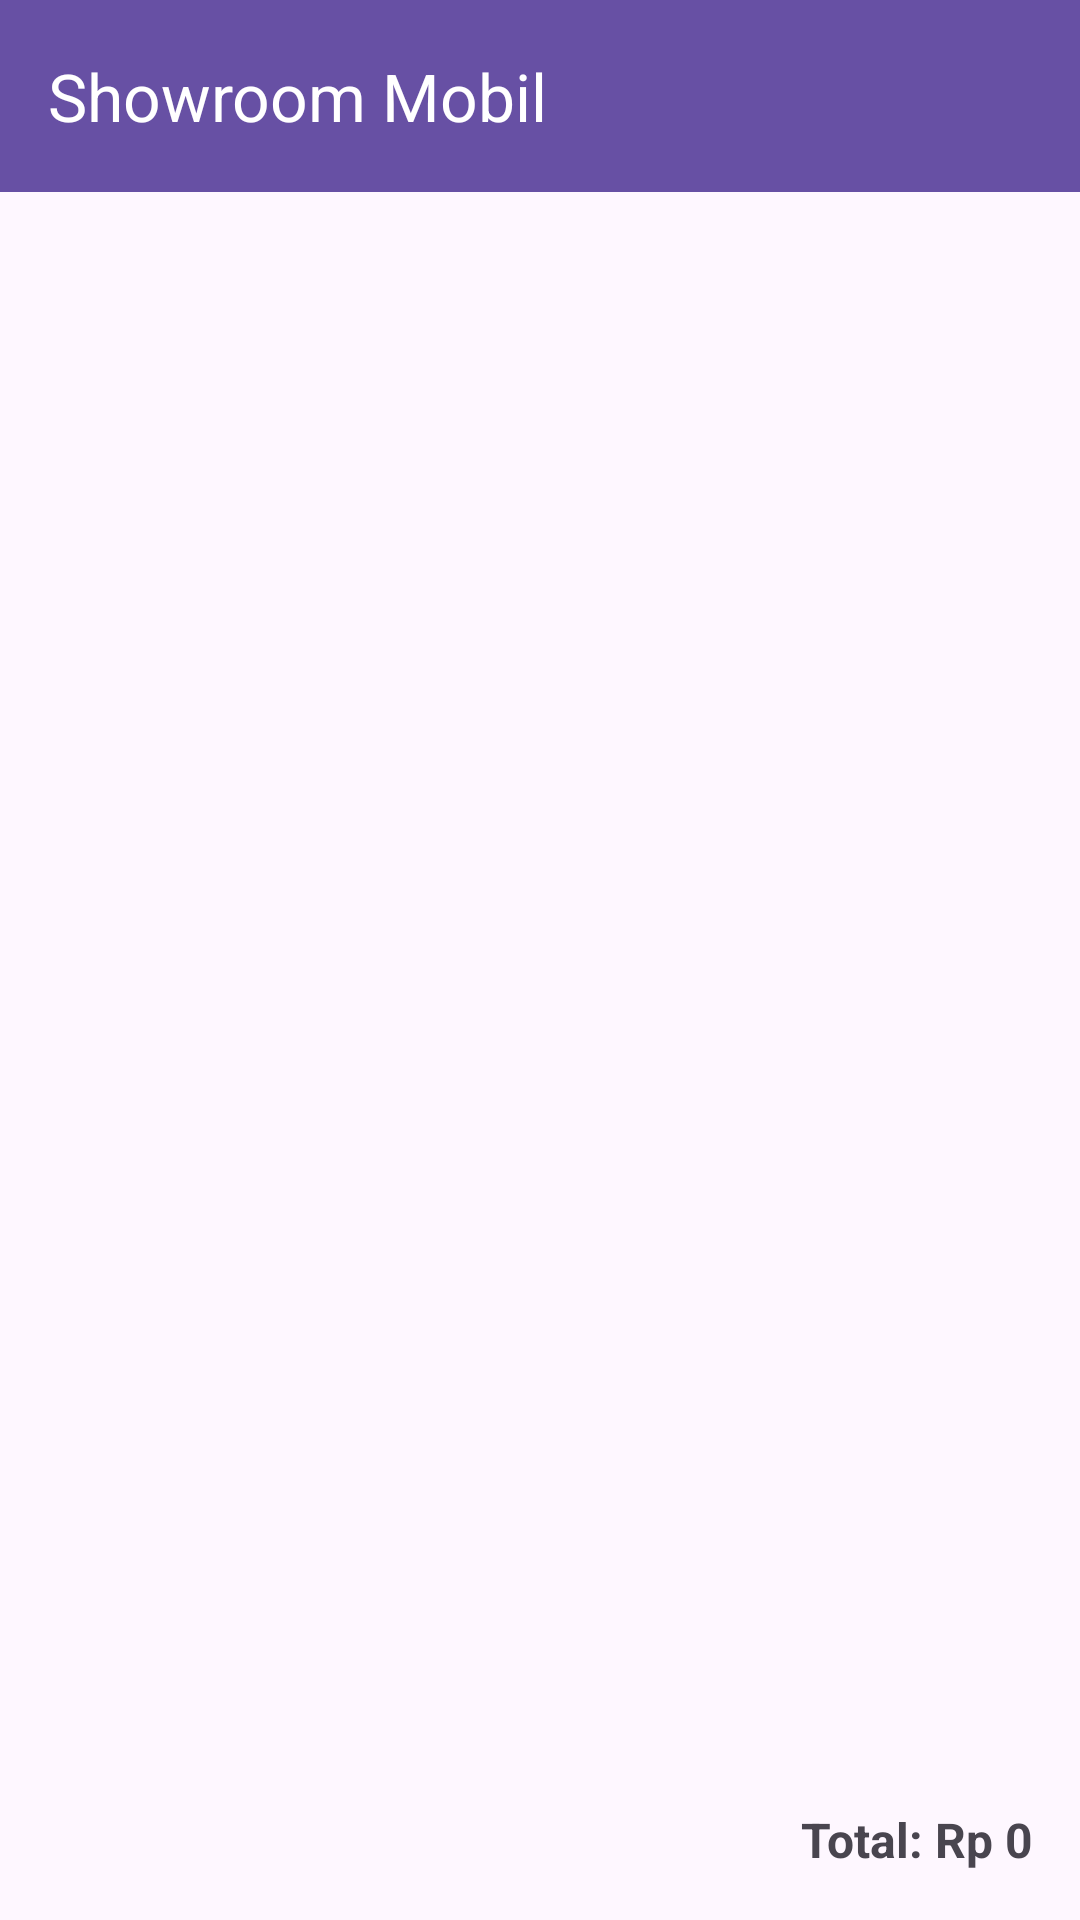

This screen was rendered from an Android layout file. Write that file and the resources it references.
<!-- AndroidManifest.xml: application theme Theme.DeallerApp -->
<!-- res/layout/activity_pendapatan.xml -->
<LinearLayout xmlns:android="http://schemas.android.com/apk/res/android"
    xmlns:app="http://schemas.android.com/apk/res-auto"
    android:orientation="vertical"
    android:layout_width="match_parent"
    android:layout_height="match_parent">

    
    <androidx.appcompat.widget.Toolbar
        android:id="@+id/toolbar"
        android:layout_height="wrap_content"
        android:layout_width="match_parent"
        android:background="?attr/colorPrimary"
        android:theme="@style/ThemeOverlay.AppCompat.Dark.ActionBar"
        app:title="Showroom Mobil" />

    <ListView
        android:id="@+id/listPenjualan"
        android:layout_width="match_parent"
        android:layout_height="0dp"
        android:layout_weight="1" />

    <TextView
        android:id="@+id/tvTotalPendapatan"
        android:text="Total: Rp 0"
        android:textSize="16sp"
        android:padding="16dp"
        android:gravity="end"
        android:layout_width="match_parent"
        android:layout_height="wrap_content"
        android:textStyle="bold" />
</LinearLayout>
<!-- resources referenced by this layout -->
<resources>
  <style name="Theme.DeallerApp" parent="Base.Theme.DeallerApp" />
  <style name="Base.Theme.DeallerApp" parent="Theme.Material3.DayNight.NoActionBar">
          
          
      </style>
</resources>
